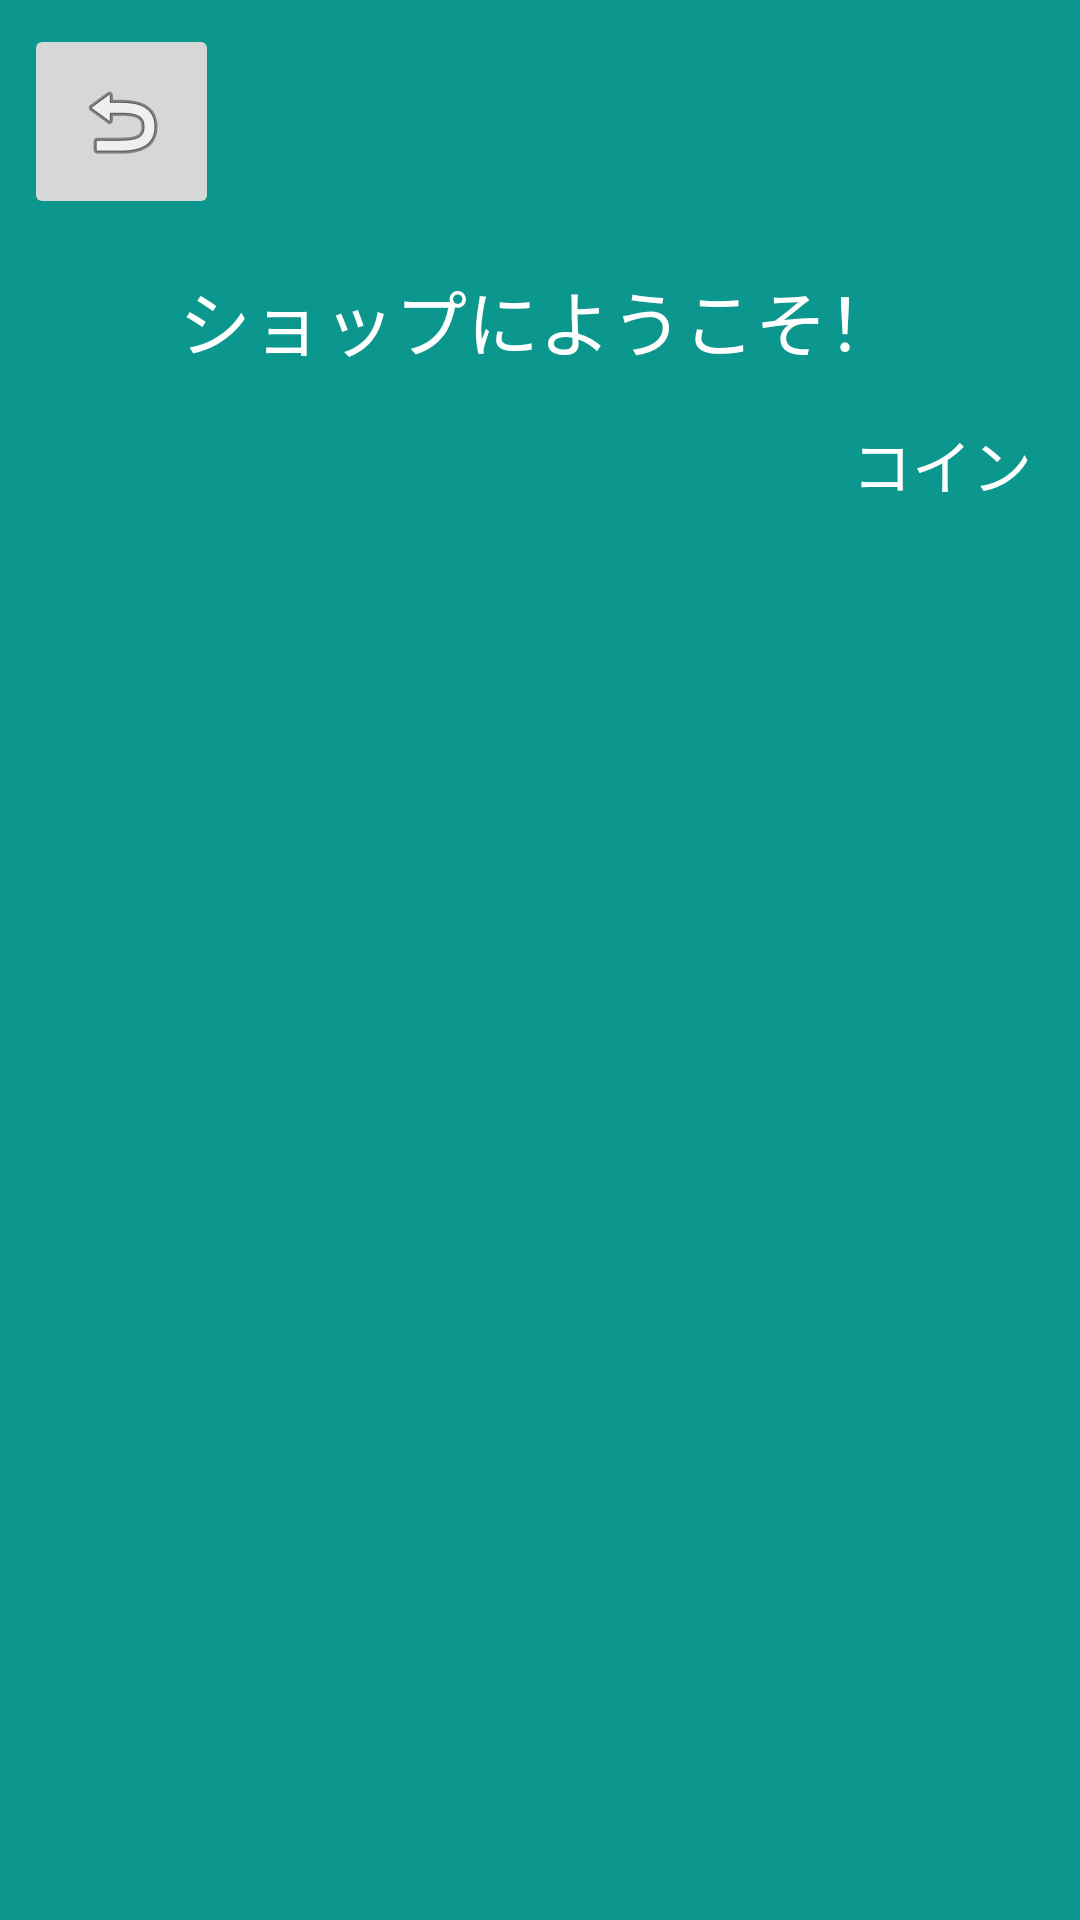

The Android layout XML behind this screen, and the referenced resources:
<!-- AndroidManifest.xml: application theme Theme.Banapp -->
<!-- res/layout/activity_shop.xml -->
<?xml version="1.0" encoding="utf-8"?>
<androidx.constraintlayout.widget.ConstraintLayout xmlns:android="http://schemas.android.com/apk/res/android"
    xmlns:app="http://schemas.android.com/apk/res-auto"
    xmlns:tools="http://schemas.android.com/tools"
    android:id="@+id/FoodDetailActivity"
    android:layout_width="match_parent"
    android:layout_height="match_parent"
    android:background="#0B978E"
    tools:context=".ShopActivity">

    <ImageButton
        android:id="@+id/btBackFromAchievevement"
        android:layout_width="65dp"
        android:layout_height="65dp"
        android:layout_marginStart="8dp"
        android:layout_marginTop="8dp"
        app:layout_constraintStart_toStartOf="parent"
        app:layout_constraintTop_toTopOf="parent"
        app:srcCompat="@android:drawable/ic_menu_revert" />

    <TextView
        android:id="@+id/tv_BuyText"
        android:layout_width="wrap_content"
        android:layout_height="wrap_content"
        android:layout_marginStart="8dp"
        android:layout_marginTop="16dp"
        android:layout_marginEnd="8dp"
        android:text="ショップにようこそ！"
        android:textColor="@color/white"
        android:textSize="24sp"
        app:layout_constraintEnd_toEndOf="parent"
        app:layout_constraintHorizontal_bias="0.496"
        app:layout_constraintStart_toStartOf="parent"
        app:layout_constraintTop_toBottomOf="@+id/btBackFromAchievevement" />

    <TextView
        android:id="@+id/tvCoin"
        android:layout_width="wrap_content"
        android:layout_height="wrap_content"
        android:layout_marginTop="16dp"
        android:layout_marginEnd="16dp"
        android:text="コイン"
        android:textColor="@color/white"
        android:textSize="20sp"
        app:layout_constraintEnd_toEndOf="parent"
        app:layout_constraintTop_toBottomOf="@+id/tv_BuyText" />

    <LinearLayout
        android:id="@+id/bt_products"
        android:layout_width="350dp"
        android:layout_height="550dp"
        android:layout_marginStart="8dp"
        android:layout_marginTop="8dp"
        android:layout_marginEnd="8dp"
        android:layout_marginBottom="8dp"
        android:orientation="vertical"
        app:layout_constraintBottom_toBottomOf="parent"
        app:layout_constraintEnd_toEndOf="parent"
        app:layout_constraintHorizontal_bias="0.5"
        app:layout_constraintStart_toStartOf="parent"
        app:layout_constraintTop_toBottomOf="@+id/tv_BuyText"
        app:layout_constraintVertical_bias="1.0"></LinearLayout>

</androidx.constraintlayout.widget.ConstraintLayout>
<!-- resources referenced by this layout -->
<resources>
  <color name="white">#FFFFFFFF</color>
  <style name="Theme.Banapp" parent="Base.Theme.Banapp" />
  <style name="Base.Theme.Banapp" parent="Theme.Material3.DayNight.NoActionBar">
          
          
      </style>
</resources>
